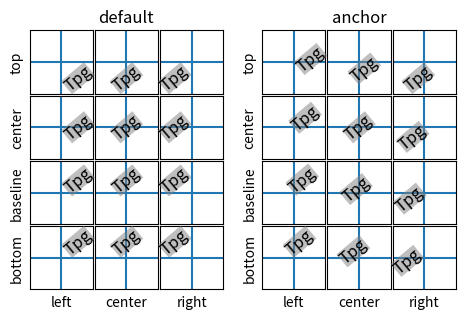

Generate this figure with matplotlib:
%matplotlib inline

from mpl_toolkits.axes_grid1.axes_grid import ImageGrid


def test_rotation_mode(fig, mode, subplot_location):
    ha_list = "left center right".split()
    va_list = "top center baseline bottom".split()
    grid = ImageGrid(fig, subplot_location,
                     nrows_ncols=(len(va_list), len(ha_list)),
                     share_all=True, aspect=True,
                     #label_mode='1',
                     cbar_mode=None)

    for ha, ax in zip(ha_list, grid.axes_row[-1]):
        ax.axis["bottom"].label.set_text(ha)

    grid.axes_row[0][1].set_title(mode, size="large")

    for va, ax in zip(va_list, grid.axes_column[0]):
        ax.axis["left"].label.set_text(va)

    i = 0
    for va in va_list:
        for ha in ha_list:
            ax = grid[i]
            for axis in ax.axis.values():
                axis.toggle(ticks=False, ticklabels=False)

            ax.text(0.5, 0.5, "Tpg",
                    size="large", rotation=40,
                    bbox=dict(boxstyle="square,pad=0.",
                              ec="none", fc="0.5", alpha=0.5),
                    ha=ha, va=va,
                    rotation_mode=mode)
            ax.axvline(0.5)
            ax.axhline(0.5)
            i += 1

if 1:
    import matplotlib.pyplot as plt
    fig = plt.figure(1, figsize=(5.5, 4))
    fig.clf()

    test_rotation_mode(fig, "default", 121)
    test_rotation_mode(fig, "anchor", 122)
    plt.show()